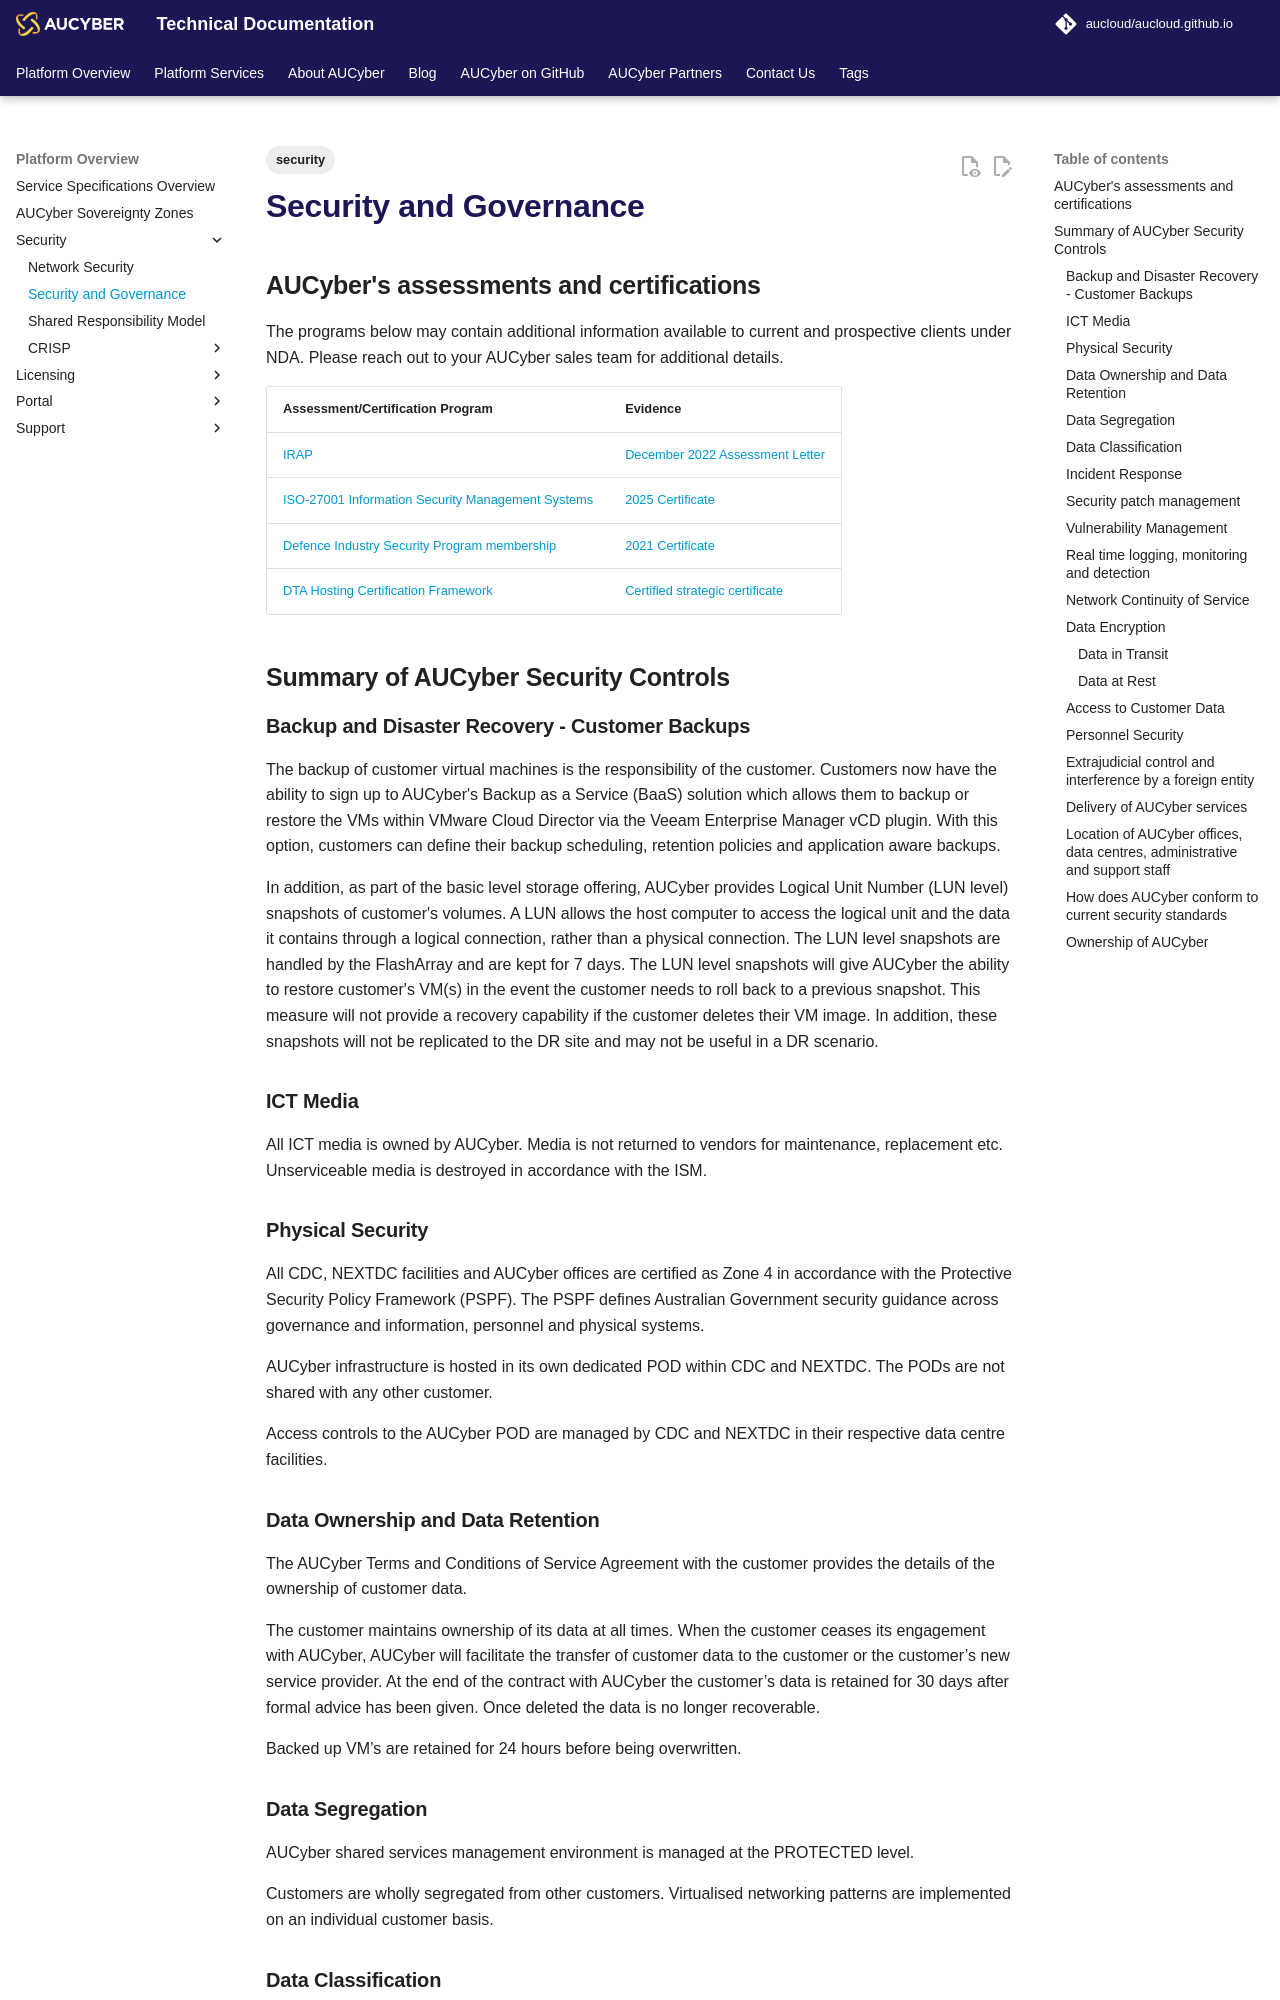

repository: aucloud/aucloud.github.io · page: latest/Platform_Overview/Security/security_and_governance/index.html · generator: mkdocs

---
title: Security and Governance
description: Security and Governance
tags:
  - security
---

## AUCyber's assessments and certifications

The programs below may contain additional information available to current and prospective clients under NDA.
Please reach out to your AUCyber sales team for additional details.

| Assessment/Certification Program                                                                                                           | Evidence                                                                                                                     |
| ------------------------------------------------------------------------------------------------------------------------------------------ | ---------------------------------------------------------------------------------------------------------------------------- |
| [IRAP](https://www.cyber.gov.au/resources-business-and-government/assessment-and-evaluation-programs/infosec-registered-assessors-program) | [December 2022 Assessment Letter](./assets/AUCloud_IRAP_Letter_December_2022.pdf)                                            |
| [ISO-27001 Information Security Management Systems](https://www.iso.org/standard/27001)                                                    | [2025 Certificate](./assets/AUCyber-ISO27001-2025.pdf)                                                          |
| [Defence Industry Security Program membership](https://www.defence.gov.au/security/industry)                                               | [2021 Certificate](./assets/AUCloud_(Sovereign_Cloud Australia)_DISP_Certificate.pdf)                                    |
| [DTA Hosting Certification Framework](https://www.hostingcertification.gov.au/)                                                            | [Certified strategic certificate](./assets/AUCloud_(Sovereign Cloud Australia)_Certificate_of_Hosting_Certification.pdf) |

## Summary of AUCyber Security Controls

### Backup and Disaster Recovery - Customer Backups

The backup of customer virtual machines is the responsibility of the customer.  Customers now have the ability to sign up to AUCyber's Backup as a Service (BaaS) solution which allows them to backup or restore the VMs within VMware Cloud Director via the Veeam Enterprise Manager vCD plugin. With this option, customers can define their backup scheduling, retention policies and application aware backups.

In addition, as part of the basic level storage offering, AUCyber provides Logical Unit Number (LUN level) snapshots of customer's volumes. A LUN allows the host computer to access the logical unit and the data it contains through a logical connection, rather than a physical connection. The LUN level snapshots are handled by the FlashArray and are kept for 7 days. The LUN level snapshots will give AUCyber the ability to restore customer's VM(s) in the event the customer needs to roll back to a previous snapshot. This measure will not provide a recovery capability if the customer deletes their VM image. In addition, these snapshots will not be replicated to the DR site and may not be useful in a DR scenario.

### ICT Media

All ICT media is owned by AUCyber. Media is not returned to vendors for maintenance, replacement etc. Unserviceable media is destroyed in accordance with the ISM.

### Physical Security

All CDC, NEXTDC facilities and AUCyber offices are certified as Zone 4 in accordance with the Protective Security Policy Framework (PSPF). The PSPF defines Australian Government security guidance across governance and information, personnel and physical systems.

AUCyber infrastructure is hosted in its own dedicated POD within CDC and NEXTDC. The PODs are not shared with any other customer.

Access controls to the AUCyber POD are managed by CDC and NEXTDC in their respective data centre facilities.
